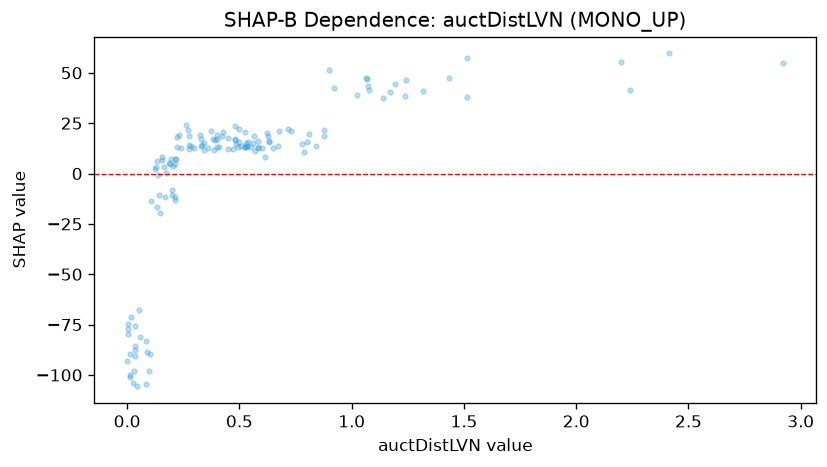

The table this chart was drawn from, first rows:
feature_value, shap_value
0.626, 18.66
0.057, -81.27
0.102, -89.54
0.034, -85.82
0.676, 20.95
0.624, 20.34
0.398, 13.27
0.129, 3.278
0.528, 15.39
0.897, 51.49
0.134, 6.329
0.238, 12.54
0.484, 14.88
0.39, 16.7
0.401, 19.32
0.424, 18.83
0.014, -89.7
0.277, 14.3
0.108, -13.43
0.215, -13.15
0.138, -0.7027
0.0, -93.11
0.878, 21.76
0.401, 17.06
0.084, -83.17
0.276, 18.42
1.024, 38.97
0.602, 12.59
0.19, 4.944
0.384, 16.98
0.559, 15.09
0.877, 18.47
0.342, 11.52
0.527, 12.94
0.532, 13.51
0.327, 13.83
0.777, 14.88
0.299, 12.77
0.22, 13.28
0.427, 20.43
0.126, 2.273
2.198, 55.47
0.564, 18.6
0.169, -11.74
0.55, 13.22
0.482, 17.2
0.527, 20.49
0.052, -67.96
0.728, 21.13
0.48, 16.59
0.141, -10.54
0.537, 15.47
1.319, 40.84
0.164, 3.405
0.275, 12.15
0.8, 15.75
0.407, 13.31
0.229, 19.09
0.26, 24.11
0.22, 17.9
... 77 more rows
